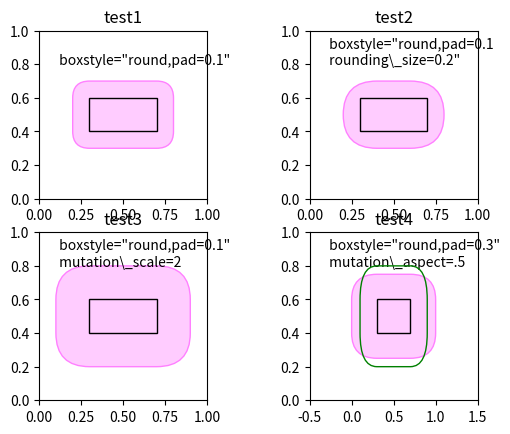

The script that saved this image:
%matplotlib inline

import matplotlib.pyplot as plt
import matplotlib.transforms as mtransforms
from matplotlib.patches import FancyBboxPatch


# Bbox object around which the fancy box will be drawn.
bb = mtransforms.Bbox([[0.3, 0.4], [0.7, 0.6]])


def draw_bbox(ax, bb):
    # boxstyle=square with pad=0, i.e. bbox itself.
    p_bbox = FancyBboxPatch((bb.xmin, bb.ymin),
                            abs(bb.width), abs(bb.height),
                            boxstyle="square,pad=0.",
                            ec="k", fc="none", zorder=10.,
                            )
    ax.add_patch(p_bbox)


def test1(ax):

    # a fancy box with round corners. pad=0.1
    p_fancy = FancyBboxPatch((bb.xmin, bb.ymin),
                             abs(bb.width), abs(bb.height),
                             boxstyle="round,pad=0.1",
                             fc=(1., .8, 1.),
                             ec=(1., 0.5, 1.))

    ax.add_patch(p_fancy)

    ax.text(0.1, 0.8,
            r' boxstyle="round,pad=0.1"',
            size=10, transform=ax.transAxes)

    # draws control points for the fancy box.
    #l = p_fancy.get_path().vertices
    #ax.plot(l[:,0], l[:,1], ".")

    # draw the original bbox in black
    draw_bbox(ax, bb)


def test2(ax):

    # bbox=round has two optional argument. pad and rounding_size.
    # They can be set during the initialization.
    p_fancy = FancyBboxPatch((bb.xmin, bb.ymin),
                             abs(bb.width), abs(bb.height),
                             boxstyle="round,pad=0.1",
                             fc=(1., .8, 1.),
                             ec=(1., 0.5, 1.))

    ax.add_patch(p_fancy)

    # boxstyle and its argument can be later modified with
    # set_boxstyle method. Note that the old attributes are simply
    # forgotten even if the boxstyle name is same.

    p_fancy.set_boxstyle("round,pad=0.1, rounding_size=0.2")
    # or
    #p_fancy.set_boxstyle("round", pad=0.1, rounding_size=0.2)

    ax.text(0.1, 0.8,
            ' boxstyle="round,pad=0.1\n rounding\\_size=0.2"',
            size=10, transform=ax.transAxes)

    # draws control points for the fancy box.
    #l = p_fancy.get_path().vertices
    #ax.plot(l[:,0], l[:,1], ".")

    draw_bbox(ax, bb)


def test3(ax):

    # mutation_scale determine overall scale of the mutation,
    # i.e. both pad and rounding_size is scaled according to this
    # value.
    p_fancy = FancyBboxPatch((bb.xmin, bb.ymin),
                             abs(bb.width), abs(bb.height),
                             boxstyle="round,pad=0.1",
                             mutation_scale=2.,
                             fc=(1., .8, 1.),
                             ec=(1., 0.5, 1.))

    ax.add_patch(p_fancy)

    ax.text(0.1, 0.8,
            ' boxstyle="round,pad=0.1"\n mutation\\_scale=2',
            size=10, transform=ax.transAxes)

    # draws control points for the fancy box.
    #l = p_fancy.get_path().vertices
    #ax.plot(l[:,0], l[:,1], ".")

    draw_bbox(ax, bb)


def test4(ax):

    # When the aspect ratio of the axes is not 1, the fancy box may
    # not be what you expected (green)

    p_fancy = FancyBboxPatch((bb.xmin, bb.ymin),
                             abs(bb.width), abs(bb.height),
                             boxstyle="round,pad=0.2",
                             fc="none",
                             ec=(0., .5, 0.), zorder=4)

    ax.add_patch(p_fancy)

    # You can compensate this by setting the mutation_aspect (pink).
    p_fancy = FancyBboxPatch((bb.xmin, bb.ymin),
                             abs(bb.width), abs(bb.height),
                             boxstyle="round,pad=0.3",
                             mutation_aspect=.5,
                             fc=(1., 0.8, 1.),
                             ec=(1., 0.5, 1.))

    ax.add_patch(p_fancy)

    ax.text(0.1, 0.8,
            ' boxstyle="round,pad=0.3"\n mutation\\_aspect=.5',
            size=10, transform=ax.transAxes)

    draw_bbox(ax, bb)


def test_all():
    plt.clf()

    ax = plt.subplot(2, 2, 1)
    test1(ax)
    ax.set_xlim(0., 1.)
    ax.set_ylim(0., 1.)
    ax.set_title("test1")
    ax.set_aspect(1.)

    ax = plt.subplot(2, 2, 2)
    ax.set_title("test2")
    test2(ax)
    ax.set_xlim(0., 1.)
    ax.set_ylim(0., 1.)
    ax.set_aspect(1.)

    ax = plt.subplot(2, 2, 3)
    ax.set_title("test3")
    test3(ax)
    ax.set_xlim(0., 1.)
    ax.set_ylim(0., 1.)
    ax.set_aspect(1)

    ax = plt.subplot(2, 2, 4)
    ax.set_title("test4")
    test4(ax)
    ax.set_xlim(-0.5, 1.5)
    ax.set_ylim(0., 1.)
    ax.set_aspect(2.)

    plt.draw()
    plt.show()

test_all()